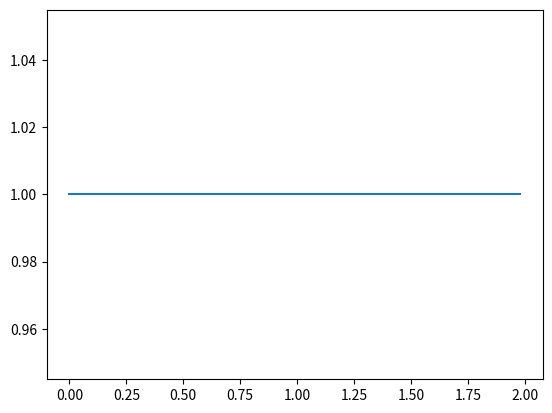

Generate this figure with matplotlib:
import math
import numpy
import matplotlib.pyplot as plt

# we shall solve the advection equation using FTBS

# dy/dt + u dy/dx = 0

# initial condition: y(x,0) = f(x) where we define f below

def f(x):
    if x<1 and x>=0:
        return 1
    else:
        return 0
X = 2 
N = 100
M = 100
δx = X/N 
T = 1
δt = T/M
c = 1

x = numpy.zeros(N)
for n in range(0,N):
    x[n] = n*δx

y = numpy.zeros(shape=(M,N))

#initialize:

for n in range(0,N):
    y[0][n] = f(x[n])

#iterate
for m in range(1,M):
    y[m][0] = 1
    for n in range(1,N):
        y[m][n] = y[m-1][n] - c*(y[m-1][n] - y[m-1][n-1])

plt.plot(x,y[80])
plt.show()

